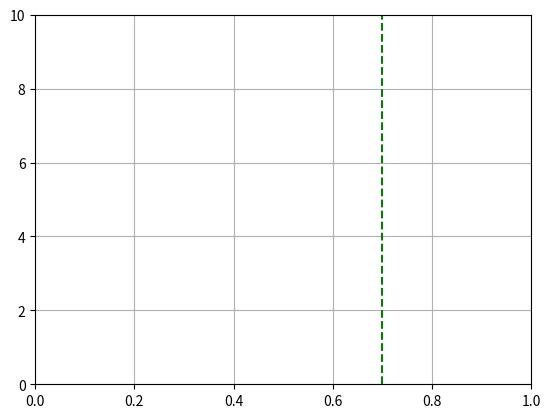

Here is the Python script that generated this plot:
# [redacted]
# Ubuntu 14.0 | 32 bit 
# Python 2.7
# matplotlib-1.4.0 

#update distribusi berdasarkan data baru
import numpy as np
import matplotlib.pyplot as plt
import scipy.stats as ss
from matplotlib.animation import FuncAnimation

class UpdateDist(object):
    def __init__(self, ax, prob=0.5):
        self.success = 0
        self.prob = prob
        self.line, = ax.plot([], [], 'k-')
        self.x = np.linspace(0, 1, 200)
        self.ax = ax

        #menentukan parameter plot
        self.ax.set_xlim(0, 1)
        #10 adalah nilai yang anda tentukan
        self.ax.set_ylim(0, 10)
        self.ax.grid(True)

        #garis vertikal menghadirkan nilai teoritikal
		#yang dimana mendistribusikan plotnya haruslah korvergen
		#menuju satu titik
		#color adalah warna garis tengah
        self.ax.axvline(prob, linestyle='--', color='green')

    def init(self):
        self.success = 0
        self.line.set_data([], [])
        return self.line,

    def __call__(self, i):
        #plot ini akan berjalan terus menerus dan 
			#kita akan melihat hubungan yang baru baru
        if i == 0:
            return self.init()

        #pilih dasar keberhasilan melebihi batas dengan membuat keseragaman
        if np.random.rand(1,) < self.prob:
            self.success += 1
        y = ss.beta.pdf(self.x, self.success + 1, (i - self.success) + 1)
        self.line.set_data(self.x, y)
        return self.line,

fig = plt.figure()
ax = fig.add_subplot(1, 1, 1)
ud = UpdateDist(ax, prob=0.7)
anim = FuncAnimation(fig, ud, frames=np.arange(100), init_func=ud.init,
        interval=100, blit=True)
plt.show()
